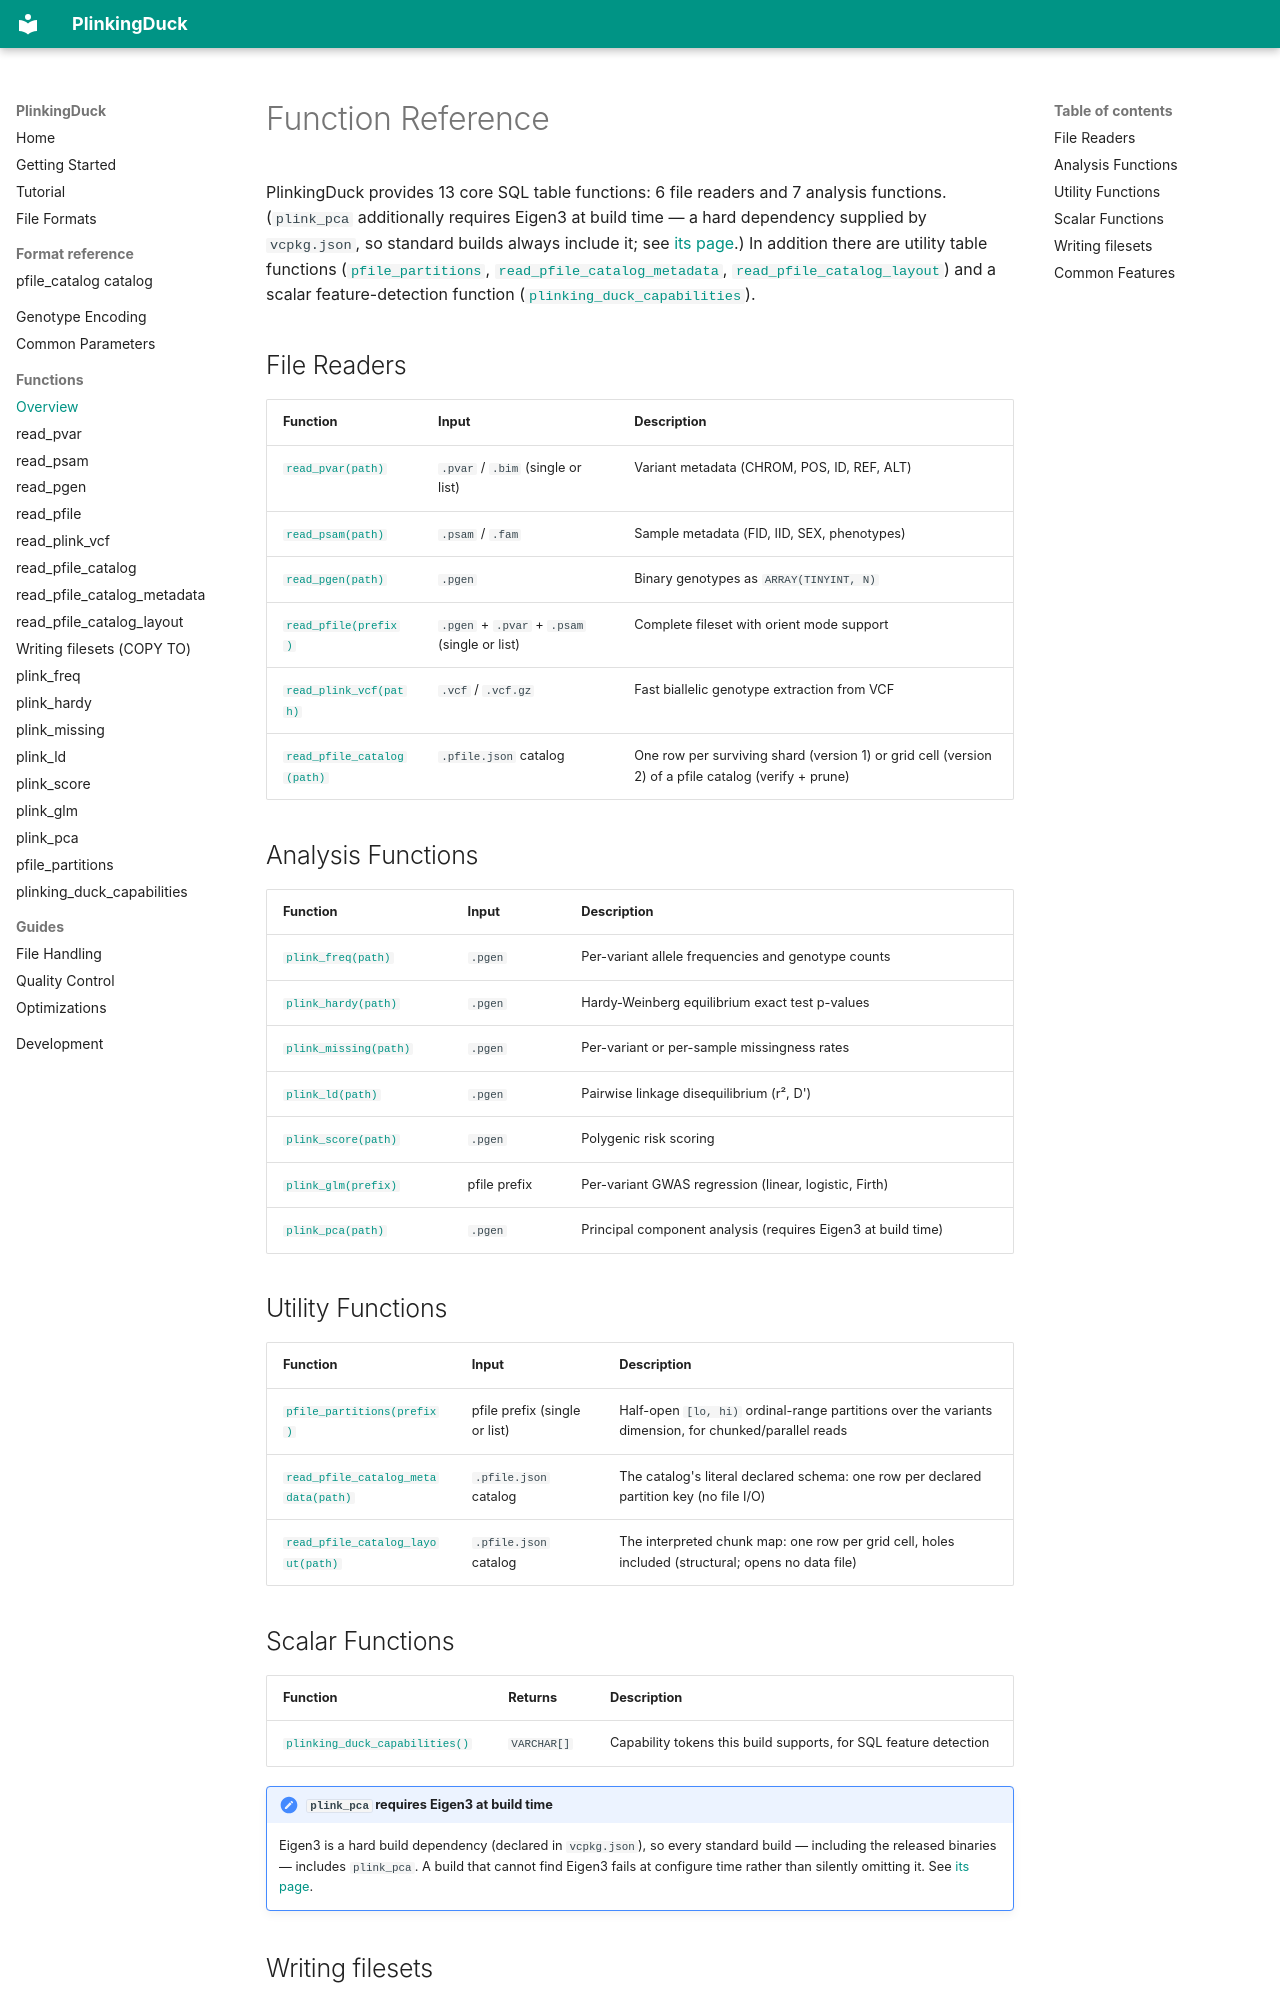

repository: teaguesterling/plinking_duck · page: functions/index.html · generator: mkdocs

# Function Reference

PlinkingDuck provides 13 core SQL table functions: 6 file readers and 7 analysis functions. (`plink_pca` additionally requires Eigen3 at build time — a hard dependency supplied by `vcpkg.json`, so standard builds always include it; see [its page](plink_pca.md).) In addition there are utility table functions ([`pfile_partitions`](pfile_partitions.md), [`read_pfile_catalog_metadata`](read_pfile_catalog_metadata.md), [`read_pfile_catalog_layout`](read_pfile_catalog_layout.md)) and a scalar feature-detection function ([`plinking_duck_capabilities`](plinking_duck_capabilities.md)).

## File Readers

| Function | Input | Description |
|----------|-------|-------------|
| [`read_pvar(path)`](read_pvar.md) | `.pvar` / `.bim` (single or list) | Variant metadata (CHROM, POS, ID, REF, ALT) |
| [`read_psam(path)`](read_psam.md) | `.psam` / `.fam` | Sample metadata (FID, IID, SEX, phenotypes) |
| [`read_pgen(path)`](read_pgen.md) | `.pgen` | Binary genotypes as `ARRAY(TINYINT, N)` |
| [`read_pfile(prefix)`](read_pfile.md) | `.pgen` + `.pvar` + `.psam` (single or list) | Complete fileset with orient mode support |
| [`read_plink_vcf(path)`](read_plink_vcf.md) | `.vcf` / `.vcf.gz` | Fast biallelic genotype extraction from VCF |
| [`read_pfile_catalog(path)`](read_pfile_catalog.md) | `.pfile.json` catalog | One row per surviving shard (version 1) or grid cell (version 2) of a pfile catalog (verify + prune) |

## Analysis Functions

| Function | Input | Description |
|----------|-------|-------------|
| [`plink_freq(path)`](plink_freq.md) | `.pgen` | Per-variant allele frequencies and genotype counts |
| [`plink_hardy(path)`](plink_hardy.md) | `.pgen` | Hardy-Weinberg equilibrium exact test p-values |
| [`plink_missing(path)`](plink_missing.md) | `.pgen` | Per-variant or per-sample missingness rates |
| [`plink_ld(path)`](plink_ld.md) | `.pgen` | Pairwise linkage disequilibrium (r², D') |
| [`plink_score(path)`](plink_score.md) | `.pgen` | Polygenic risk scoring |
| [`plink_glm(prefix)`](plink_glm.md) | pfile prefix | Per-variant GWAS regression (linear, logistic, Firth) |
| [`plink_pca(path)`](plink_pca.md) | `.pgen` | Principal component analysis (requires Eigen3 at build time) |

## Utility Functions

| Function | Input | Description |
|----------|-------|-------------|
| [`pfile_partitions(prefix)`](pfile_partitions.md) | pfile prefix (single or list) | Half-open `[lo, hi)` ordinal-range partitions over the variants dimension, for chunked/parallel reads |
| [`read_pfile_catalog_metadata(path)`](read_pfile_catalog_metadata.md) | `.pfile.json` catalog | The catalog's literal declared schema: one row per declared partition key (no file I/O) |
| [`read_pfile_catalog_layout(path)`](read_pfile_catalog_layout.md) | `.pfile.json` catalog | The interpreted chunk map: one row per grid cell, holes included (structural; opens no data file) |

## Scalar Functions

| Function | Returns | Description |
|----------|---------|-------------|
| [`plinking_duck_capabilities()`](plinking_duck_capabilities.md) | `VARCHAR[]` | Capability tokens this build supports, for SQL feature detection |

!!! note "`plink_pca` requires Eigen3 at build time"
    Eigen3 is a hard build dependency (declared in `vcpkg.json`), so every
    standard build — including the released binaries — includes `plink_pca`. A
    build that cannot find Eigen3 fails at configure time rather than silently
    omitting it. See [its page](plink_pca.md).
